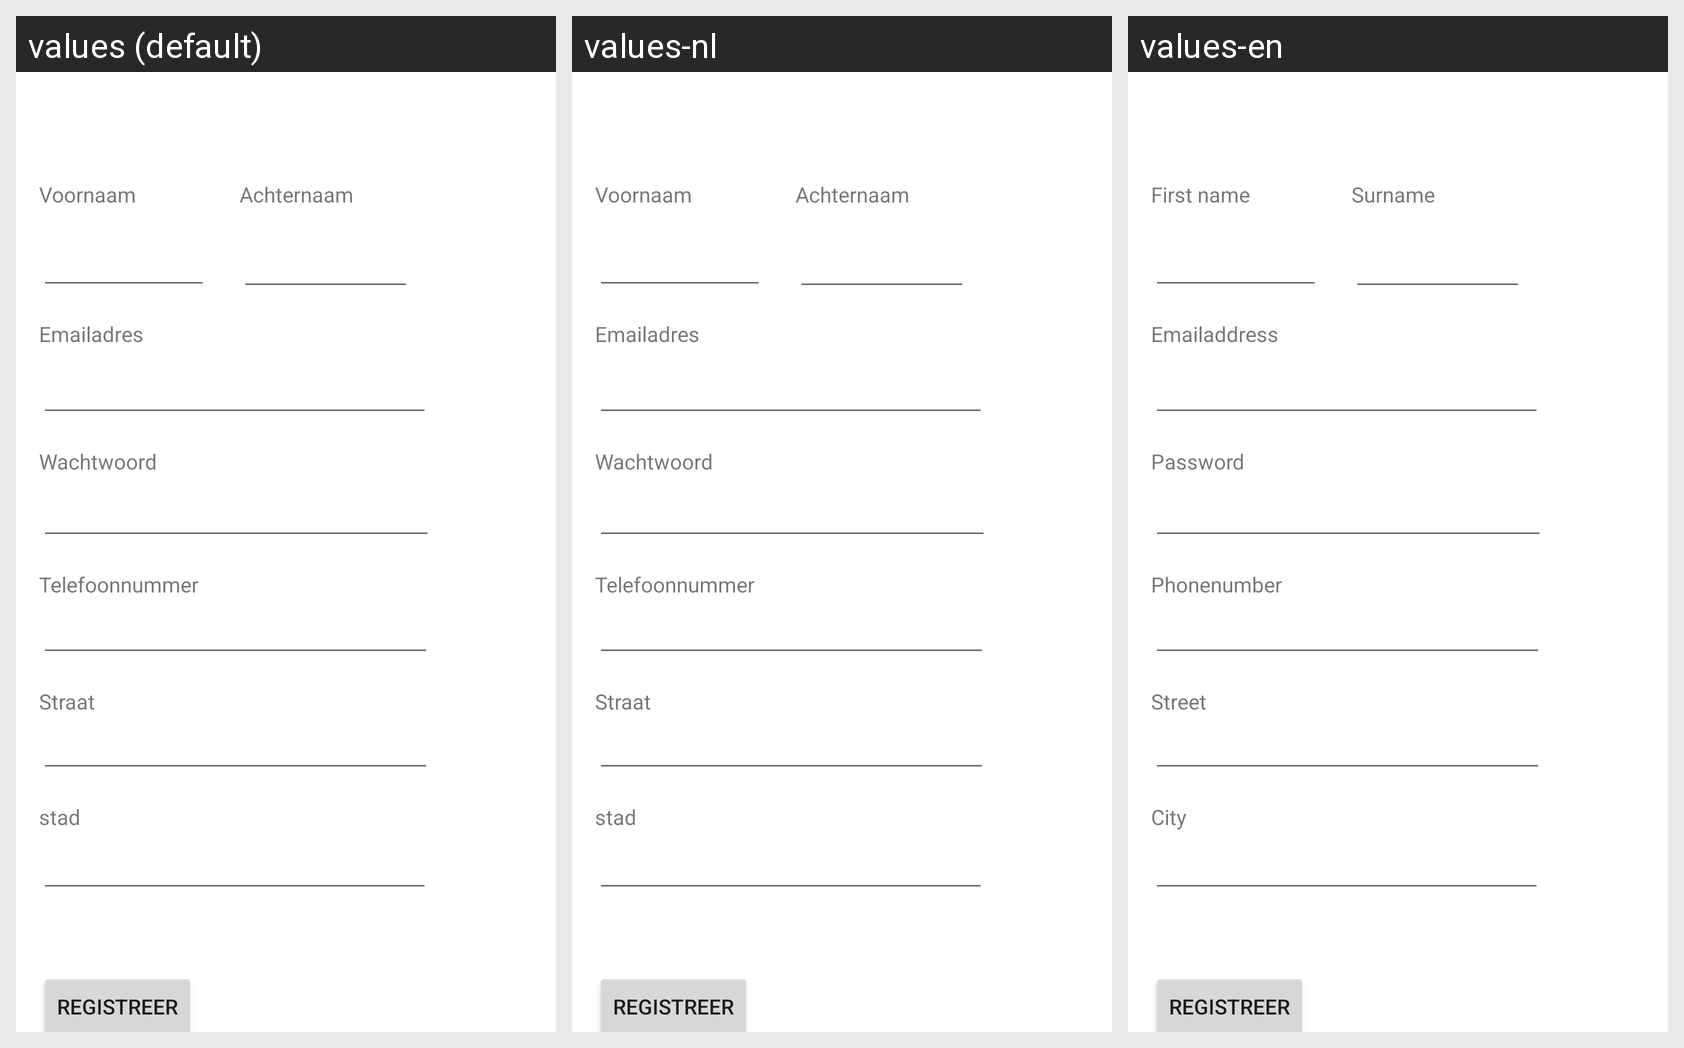

Strings drawn on this Android screen and how each of the app's shown locales translates them:
Android screen res/layout/activity_registratie.xml rendered under 3 locales, left to right: values (default), values-nl, values-en. Device: Nexus 5 (rendered at 1080×1920; each locale shown at half size, 540×960, under a caption strip naming it); theme Theme.KookPagin.
Strings drawn on this screen, with the default value and each locale's value (text and hints the layout hard-codes appear in the picture but are not listed):

achternaam
  values: Achternaam
  values-nl: Achternaam
  values-en: Surname

voornaam
  values: Voornaam
  values-nl: Voornaam
  values-en: First name

emailadress
  values: Emailadres
  values-nl: Emailadres
  values-en: Emailaddress

wachtwoord
  values: Wachtwoord
  values-nl: Wachtwoord
  values-en: Password

telefoonnummer
  values: Telefoonnummer
  values-nl: Telefoonnummer
  values-en: Phonenumber

straat
  values: Straat
  values-nl: Straat
  values-en: Street

stad
  values: stad
  values-nl: stad
  values-en: City
